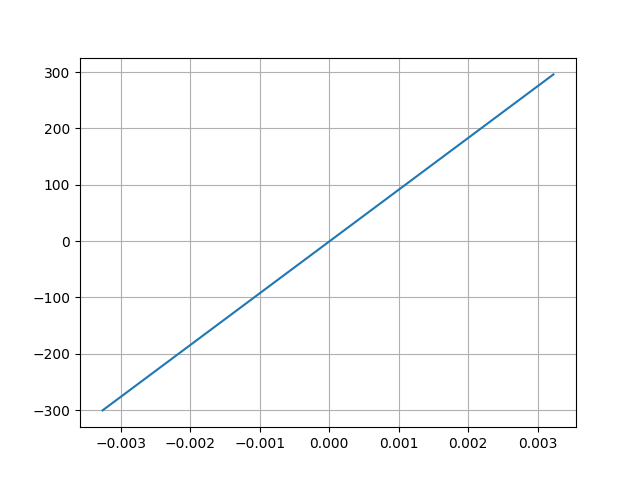

The table this chart was drawn from, first rows:
Desplacment, Force
0.003229, 296
-0.003265, -300.6
